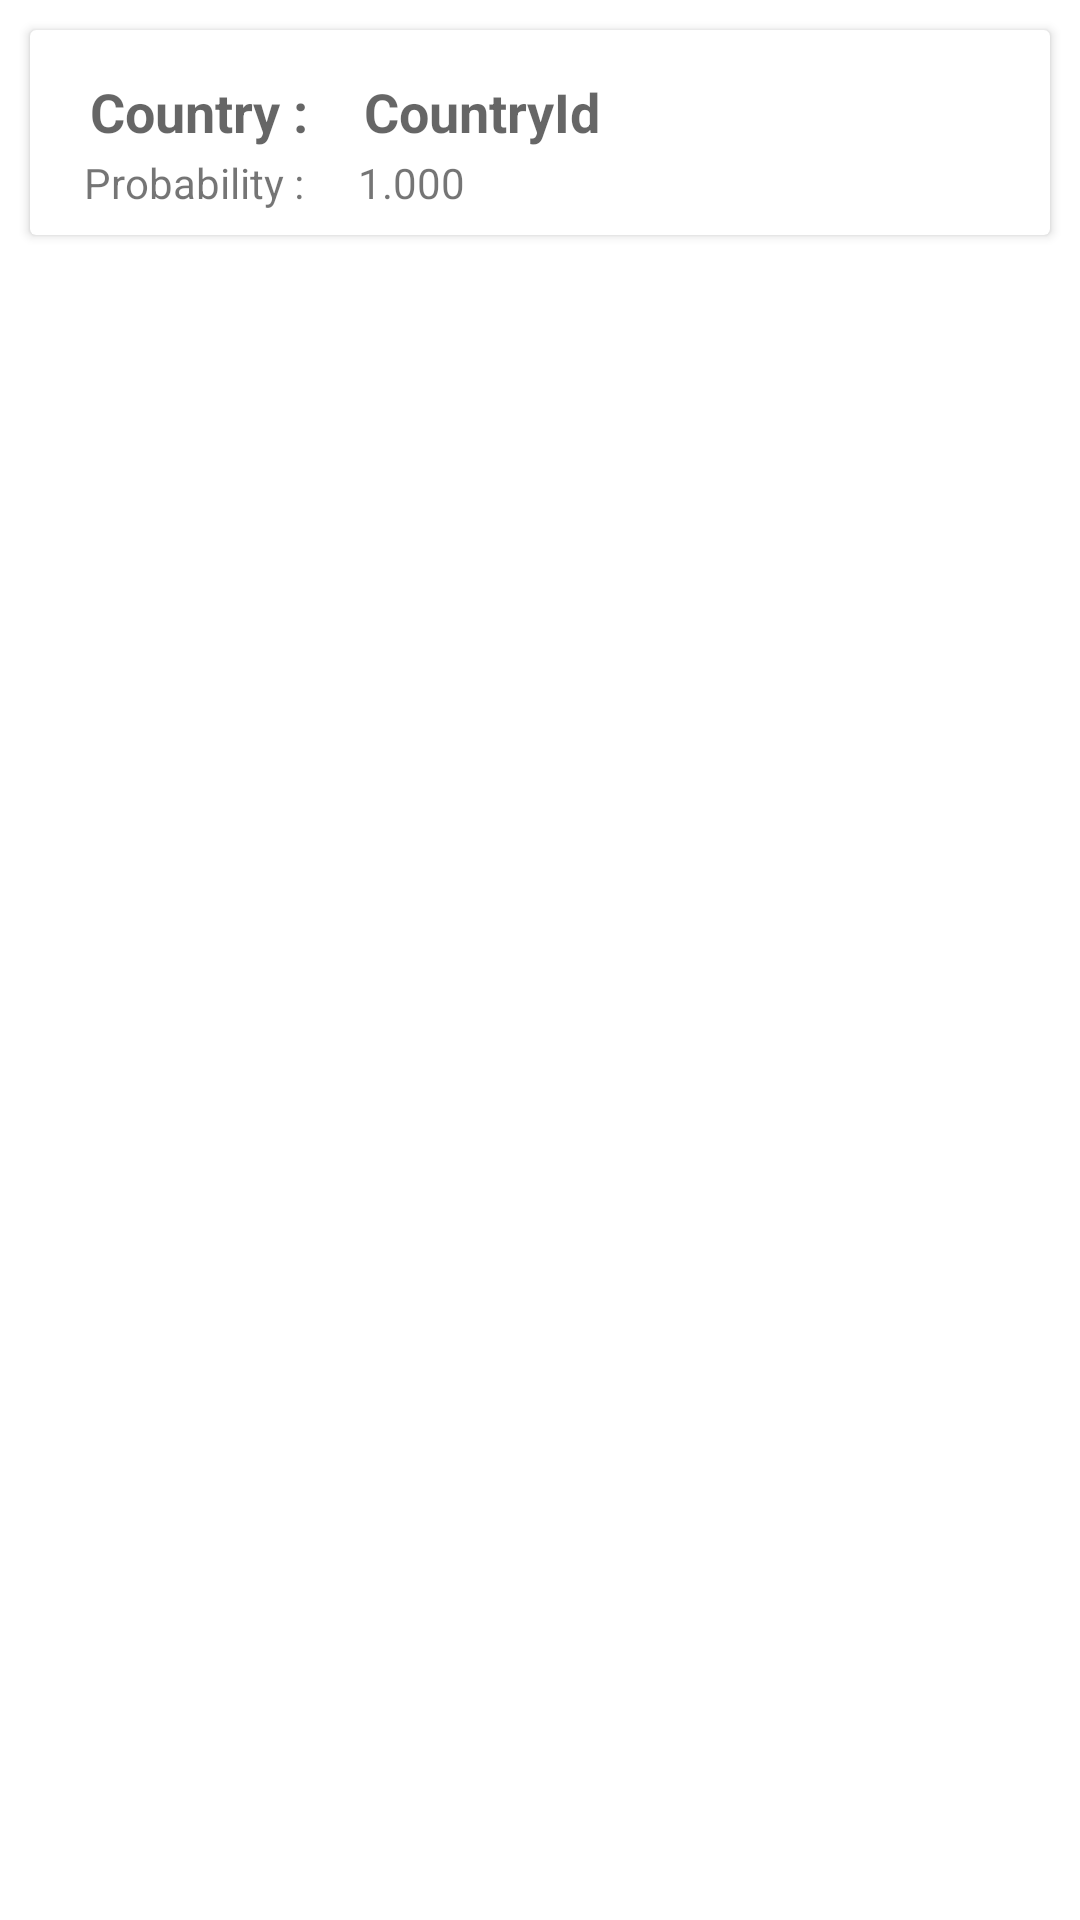

Android layout source for this screen:
<!-- AndroidManifest.xml: application theme Theme.ApiTestA -->
<!-- res/layout/country_item.xml -->
<?xml version="1.0" encoding="utf-8"?>
<LinearLayout xmlns:android="http://schemas.android.com/apk/res/android"
    android:layout_width="match_parent"
    android:layout_height="wrap_content"
    android:orientation="horizontal">

    <androidx.cardview.widget.CardView
        android:layout_width="match_parent"
        android:layout_height="wrap_content"
        android:layout_margin="10dp"
        android:backgroundTint="#FFFFFF"
        android:clickable="true"
        android:elevation="8dp"
        android:foreground="?android:attr/selectableItemBackground"
        android:padding="12dp">
        <LinearLayout
            android:orientation="horizontal"
            android:padding="8dp"
            android:layout_width="wrap_content"
            android:layout_height="wrap_content">

            <LinearLayout
                android:layout_width="wrap_content"
                android:layout_height="wrap_content"
                android:orientation="vertical">

                <TextView
                    android:layout_width="wrap_content"
                    android:layout_height="wrap_content"
                    android:layout_marginLeft="10dp"
                    android:layout_marginTop="5dp"
                    android:padding="2dp"
                    android:text="Country : "
                    android:textAppearance="?android:attr/textAppearanceMedium"
                    android:textStyle="bold" />

                <TextView
                    android:layout_width="wrap_content"
                    android:layout_height="wrap_content"
                    android:layout_marginLeft="10dp"
                    android:text="Probability : " />

            </LinearLayout>

            <LinearLayout
                android:layout_width="wrap_content"
                android:layout_height="wrap_content"
                android:orientation="vertical">

                <TextView
                    android:id="@+id/countryIdTextTV"
                    android:layout_width="wrap_content"
                    android:layout_height="wrap_content"
                    android:layout_marginLeft="10dp"
                    android:layout_marginTop="5dp"
                    android:padding="2dp"
                    android:text="CountryId"
                    android:textAppearance="?android:attr/textAppearanceMedium"
                    android:textStyle="bold" />

                <TextView
                    android:id="@+id/probabilityTextTV"
                    android:layout_width="wrap_content"
                    android:layout_height="wrap_content"
                    android:layout_marginLeft="10dp"
                    android:text="1.000" />

            </LinearLayout>

        </LinearLayout>




    </androidx.cardview.widget.CardView>


</LinearLayout>
<!-- resources referenced by this layout -->
<resources>
  <style name="Theme.ApiTestA" parent="Theme.MaterialComponents.DayNight.DarkActionBar">
          
          <item name="colorPrimary">@color/primary</item>
          <item name="colorPrimaryVariant">@color/second</item>
          <item name="colorOnPrimary">@color/white</item>
          
          <item name="colorSecondary">@color/teal_200</item>
          <item name="colorSecondaryVariant">@color/teal_700</item>
          <item name="colorOnSecondary">@color/black</item>
          
          <item name="android:statusBarColor">@color/second</item>
          
      </style>
  <color name="primary">#AFC1D6</color>
  <color name="second">#8ADACE</color>
  <color name="white">#FFFFFFFF</color>
  <color name="teal_200">#FF03DAC5</color>
  <color name="teal_700">#FF018786</color>
  <color name="black">#FF000000</color>
</resources>
